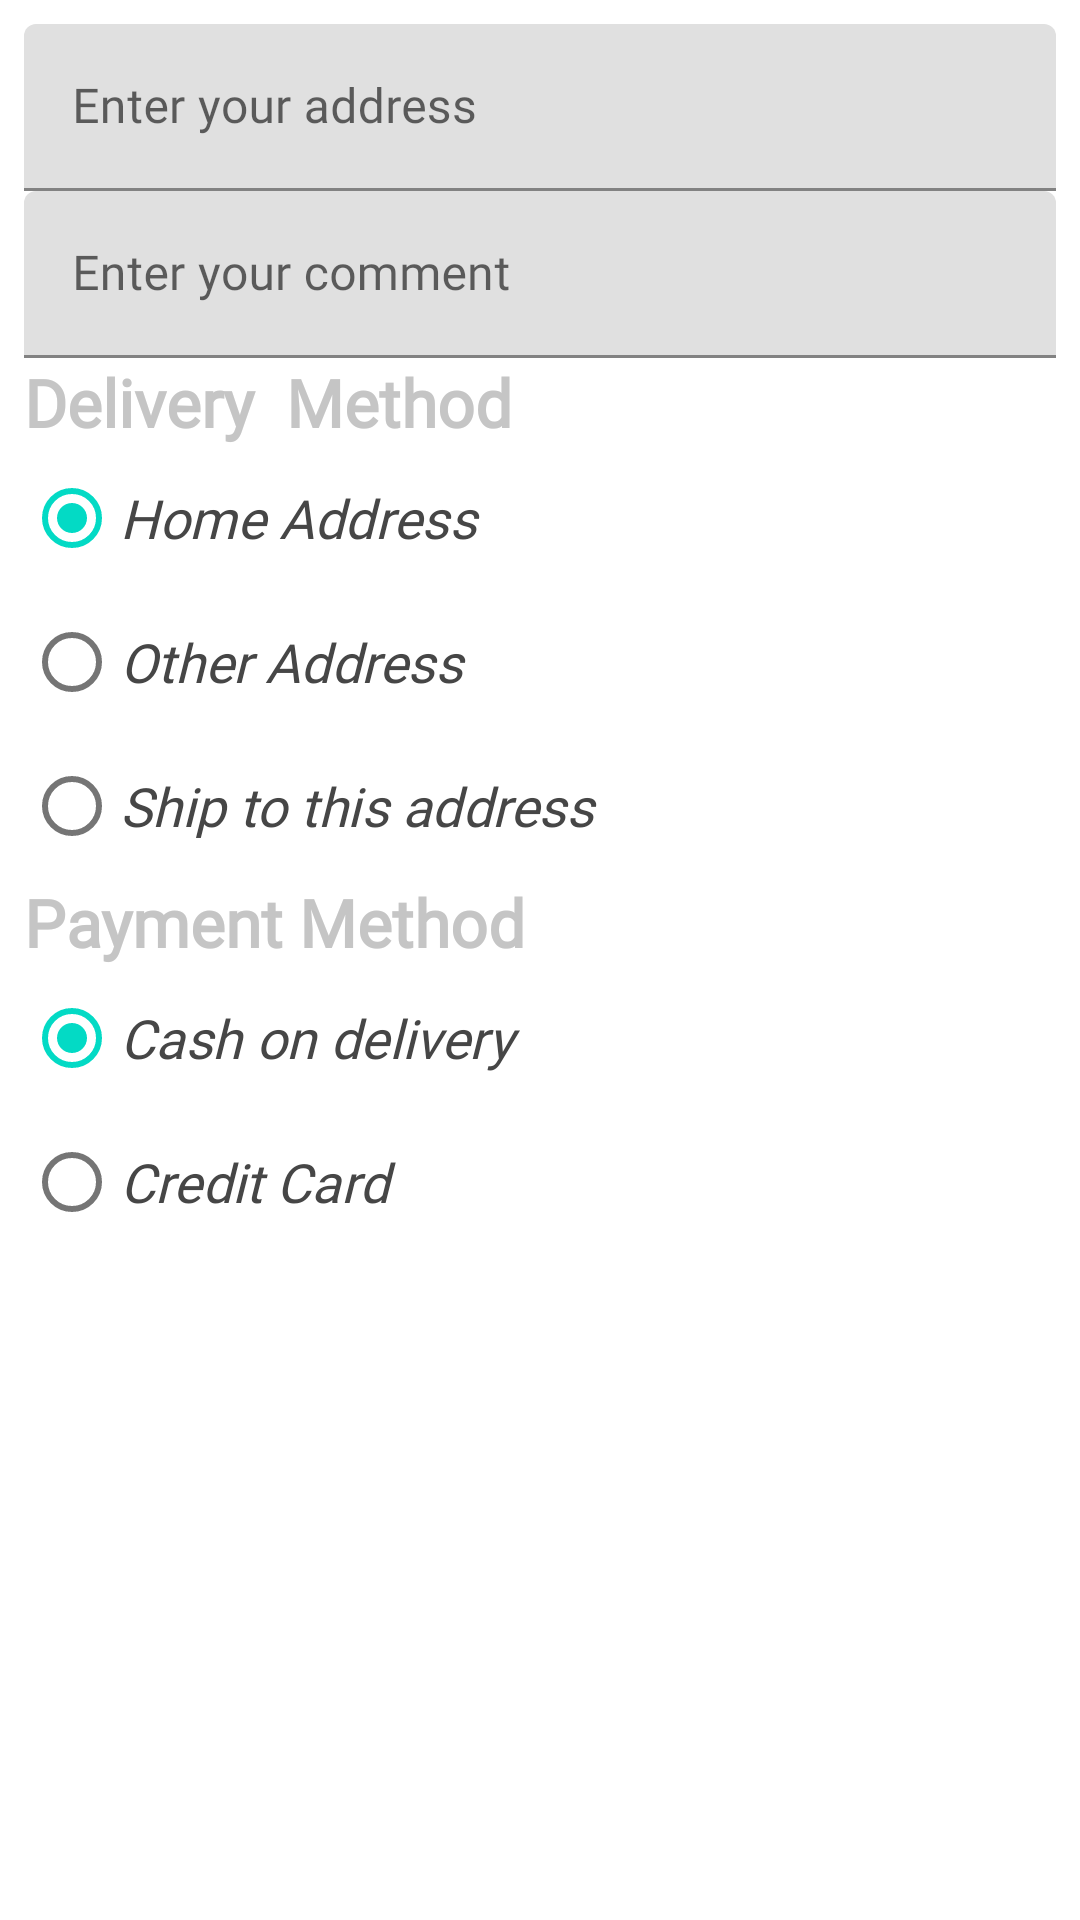

The Android layout XML behind this screen, and the referenced resources:
<!-- AndroidManifest.xml: application theme AppTheme -->
<!-- res/layout/layout_place_order.xml -->
<?xml version="1.0" encoding="utf-8"?>
<LinearLayout xmlns:android="http://schemas.android.com/apk/res/android"
    android:layout_width="match_parent"
    android:layout_height="wrap_content"
    android:background="@android:color/white"
    android:orientation="vertical"
    android:padding="8dp">

    <com.google.android.material.textfield.TextInputLayout
        android:layout_width="match_parent"
        android:layout_height="wrap_content"
        android:fontFamily="@font/brandon_medium">

        <EditText
            android:id="@+id/edt_address"
            android:layout_width="match_parent"
            android:layout_height="wrap_content"
            android:fontFamily="@font/brandon_medium"
            android:hint="Enter your address" />

    </com.google.android.material.textfield.TextInputLayout>

    <TextView
        android:id="@+id/txt_address_details"
        android:layout_width="match_parent"
        android:layout_height="wrap_content"
        android:fontFamily="@font/brandon_medium"
        android:text="Address"
        android:textColor="@android:color/black"
        android:textSize="16sp"
        android:textStyle="bold"
        android:visibility="gone" />

    <com.google.android.material.textfield.TextInputLayout
        android:layout_width="match_parent"
        android:layout_height="wrap_content"
        android:fontFamily="@font/brandon_medium">

        <EditText
            android:id="@+id/edt_comment"
            android:layout_width="match_parent"
            android:layout_height="wrap_content"
            android:fontFamily="@font/brandon_medium"
            android:hint="Enter your comment" />

    </com.google.android.material.textfield.TextInputLayout>

    <TextView
        android:layout_width="match_parent"
        android:layout_height="wrap_content"
        android:fontFamily="@font/brandon_medium"
        android:text="Delivery  Method"
        android:textColor="@color/dialog_header_color"
        android:textSize="22sp"
        android:textStyle="bold" />

    <RadioGroup
        android:layout_width="match_parent"
        android:layout_height="wrap_content"
        android:orientation="vertical">

        <RadioButton
            android:id="@+id/rdi_home_address"
            android:layout_width="match_parent"
            android:layout_height="wrap_content"
            android:checked="true"
            android:fontFamily="@font/brandon_medium"
            android:text="Home Address"
            android:textColor="@color/dialog_text_color"
            android:textSize="18sp"
            android:textStyle="italic" />

        <RadioButton
            android:id="@+id/rdi_other_address"
            android:layout_width="match_parent"
            android:layout_height="wrap_content"
            android:fontFamily="@font/brandon_medium"
            android:text="Other Address"
            android:textColor="@color/dialog_text_color"
            android:textSize="18sp"
            android:textStyle="italic" />

        <RadioButton
            android:id="@+id/rdi_ship_this_address"
            android:layout_width="match_parent"
            android:layout_height="wrap_content"
            android:fontFamily="@font/brandon_medium"
            android:text="Ship to this address"
            android:textColor="@color/dialog_text_color"
            android:textSize="18sp"
            android:textStyle="italic" />

    </RadioGroup>

    <TextView
        android:layout_width="match_parent"
        android:layout_height="wrap_content"
        android:fontFamily="@font/brandon_medium"
        android:text="Payment Method"
        android:textColor="@color/dialog_header_color"
        android:textSize="22sp"
        android:textStyle="bold" />

    <RadioGroup
        android:layout_width="match_parent"
        android:layout_height="wrap_content"
        android:orientation="vertical">

        <RadioButton
            android:id="@+id/rdi_code"
            android:layout_width="match_parent"
            android:layout_height="wrap_content"
            android:checked="true"
            android:fontFamily="@font/brandon_medium"
            android:text="Cash on delivery"
            android:textColor="@color/dialog_text_color"
            android:textSize="18sp"
            android:textStyle="italic" />

        <RadioButton
            android:id="@+id/rdi_braintree"
            android:layout_width="match_parent"
            android:layout_height="wrap_content"
            android:fontFamily="@font/brandon_medium"
            android:text="Credit Card"
            android:textColor="@color/dialog_text_color"
            android:textSize="18sp"
            android:textStyle="italic" />

    </RadioGroup>

</LinearLayout>
<!-- resources referenced by this layout -->
<resources>
  <color name="dialog_header_color">#C5C5C5</color>
  <color name="dialog_text_color">#464646</color>
  <style name="AppTheme" parent="Theme.MaterialComponents.Light.NoActionBar">
          
          <item name="colorPrimary">@color/colorPrimary</item>
          <item name="colorPrimaryDark">@color/colorPrimaryDark</item>
          <item name="colorAccent">@color/colorAccent</item>
      </style>
  <color name="colorPrimary">#6200EE</color>
  <color name="colorPrimaryDark">#3700B3</color>
  <color name="colorAccent">#03DAC5</color>
</resources>
